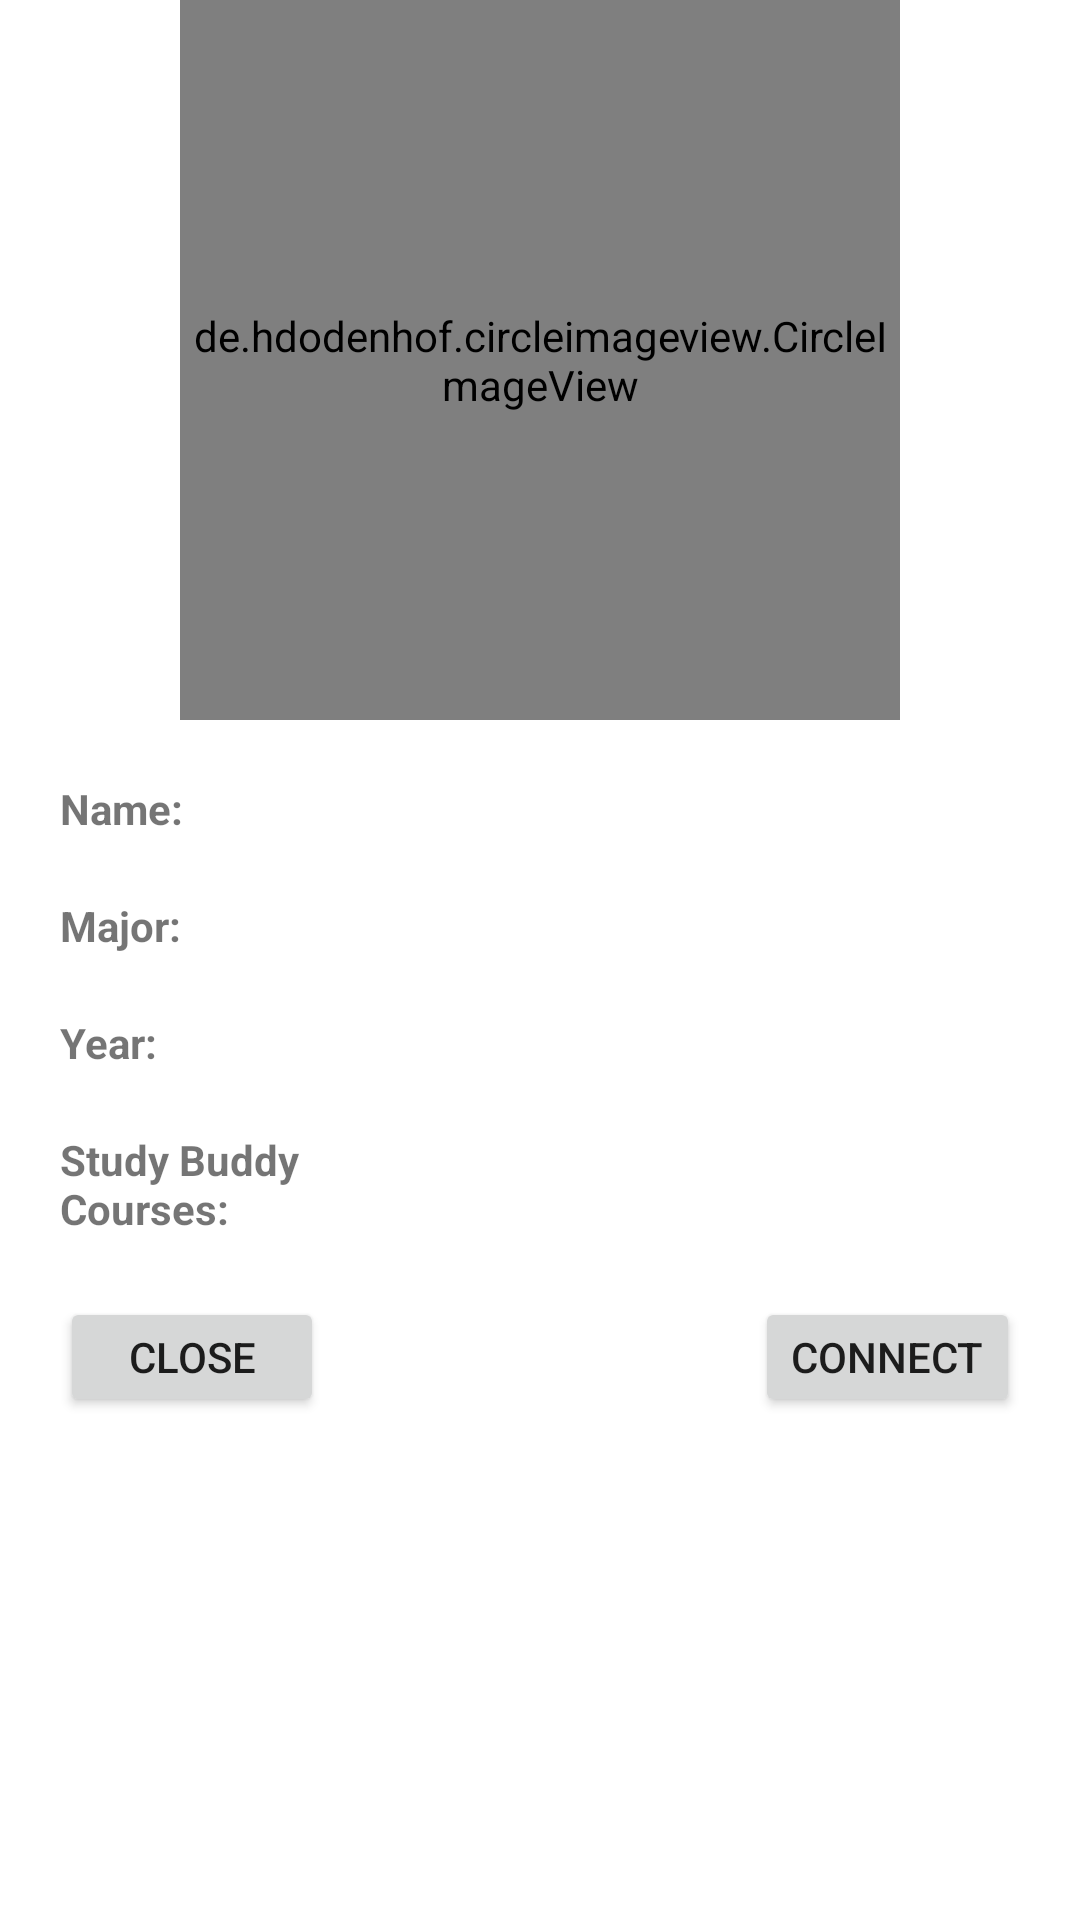

Write the Android layout XML for this screen, with the resource values it uses.
<!-- AndroidManifest.xml: application theme Theme.BadgerConnect -->
<!-- res/layout/dialog_user_info.xml -->
<LinearLayout xmlns:android="http://schemas.android.com/apk/res/android"
    android:layout_width="match_parent"
    android:layout_height="wrap_content"
    android:orientation="vertical">

    <de.hdodenhof.circleimageview.CircleImageView
        android:id="@+id/user_profile_picture"
        android:layout_width="240dp"
        android:layout_height="240dp"
        android:layout_gravity="center_horizontal"
        android:scaleType="centerCrop" />

    <LinearLayout
        android:layout_width="match_parent"
        android:layout_height="wrap_content"
        android:orientation="horizontal">

        <TextView
            android:id="@+id/name_label"
            android:layout_width="0dp"
            android:layout_height="wrap_content"
            android:layout_weight="1"
            android:textStyle="bold"
            android:text="Name:"
            android:layout_marginTop="20dp"
            android:layout_marginLeft="20dp"
            android:layout_marginRight="10dp" />

        <TextView
            android:id="@+id/name_field"
            android:layout_width="0dp"
            android:layout_height="wrap_content"
            android:layout_weight="1"
            android:gravity="center"
            android:layout_marginTop="20dp"
            android:layout_marginLeft="10dp"
            android:layout_marginRight="100dp" />

    </LinearLayout>

    <LinearLayout
        android:layout_width="match_parent"
        android:layout_height="wrap_content"
        android:orientation="horizontal">

        <TextView
            android:id="@+id/major_label"
            android:layout_width="0dp"
            android:layout_height="wrap_content"
            android:layout_weight="1"
            android:textStyle="bold"
            android:text="Major:"
            android:layout_marginTop="20dp"
            android:layout_marginLeft="20dp"
            android:layout_marginRight="10dp" />

        <TextView
            android:id="@+id/major_field"
            android:layout_width="0dp"
            android:layout_height="wrap_content"
            android:layout_weight="1"
            android:gravity="center"
            android:layout_marginTop="20dp"
            android:layout_marginLeft="10dp"
            android:layout_marginRight="100dp" />

    </LinearLayout>

    <LinearLayout
        android:layout_width="match_parent"
        android:layout_height="wrap_content"
        android:orientation="horizontal">

        <TextView
            android:id="@+id/year_label"
            android:layout_width="0dp"
            android:layout_height="wrap_content"
            android:layout_weight="1"
            android:textStyle="bold"
            android:text="Year:"
            android:layout_marginTop="20dp"
            android:layout_marginLeft="20dp"
            android:layout_marginRight="10dp" />

        <TextView
            android:id="@+id/year_field"
            android:layout_width="0dp"
            android:layout_height="wrap_content"
            android:layout_weight="1"
            android:gravity="center"
            android:layout_marginTop="20dp"
            android:layout_marginLeft="10dp"
            android:layout_marginRight="100dp" />

    </LinearLayout>

    <LinearLayout
        android:layout_width="match_parent"
        android:layout_height="wrap_content"
        android:orientation="horizontal">

        <TextView
            android:id="@+id/course_label"
            android:layout_width="10dp"
            android:layout_height="wrap_content"
            android:layout_weight="1"
            android:textStyle="bold"
            android:text="Study Buddy Courses:"
            android:layout_marginTop="20dp"
            android:layout_marginBottom="20dp"
            android:layout_marginLeft="20dp"
            android:layout_marginRight="10dp" />

        <LinearLayout
            android:id="@+id/course_container"
            android:layout_width="0dp"
            android:layout_height="wrap_content"
            android:layout_weight="1"
            android:gravity="center"
            android:layout_marginTop="20dp"
            android:layout_marginBottom="20dp"
            android:layout_marginLeft="10dp"
            android:layout_marginRight="100dp"
            android:orientation="vertical" />

    </LinearLayout>

    <RelativeLayout
        android:layout_width="wrap_content"
        android:layout_height="60dp" >

        <Button
            android:id="@+id/connect_button"
            android:layout_width="wrap_content"
            android:layout_height="wrap_content"
            android:text="Connect"
            android:layout_alignParentBottom="true"
            android:layout_alignParentEnd="true"
            android:layout_marginEnd="20dp"
            android:layout_marginBottom="20dp" />

        <Button
            android:id="@+id/close_button"
            android:layout_width="wrap_content"
            android:layout_height="wrap_content"
            android:text="Close"
            android:layout_alignParentBottom="true"
            android:layout_alignParentStart="true"
            android:layout_marginStart="20dp"
            android:layout_marginBottom="20dp" />

    </RelativeLayout>

</LinearLayout>
<!-- resources referenced by this layout -->
<resources>
  <style name="Theme.BadgerConnect" parent="Theme.MaterialComponents.DayNight.DarkActionBar">
          
          <item name="colorPrimary">@color/purple_500</item>
          <item name="colorPrimaryVariant">@color/purple_700</item>
          <item name="colorOnPrimary">@color/white</item>
          
          <item name="colorSecondary">@color/teal_200</item>
          <item name="colorSecondaryVariant">@color/teal_700</item>
          <item name="colorOnSecondary">@color/black</item>
          
          <item name="android:statusBarColor">?attr/colorPrimaryVariant</item>
  
          
          <item name="actionBarSize">60dp</item>
  
  
      </style>
  <color name="purple_500">#EE1111</color>
  <color name="purple_700">#E30505</color>
  <color name="white">#FFFFFFFF</color>
  <color name="teal_200">#FF03DAC5</color>
  <color name="teal_700">#FF018786</color>
  <color name="black">#FF000000</color>
</resources>
